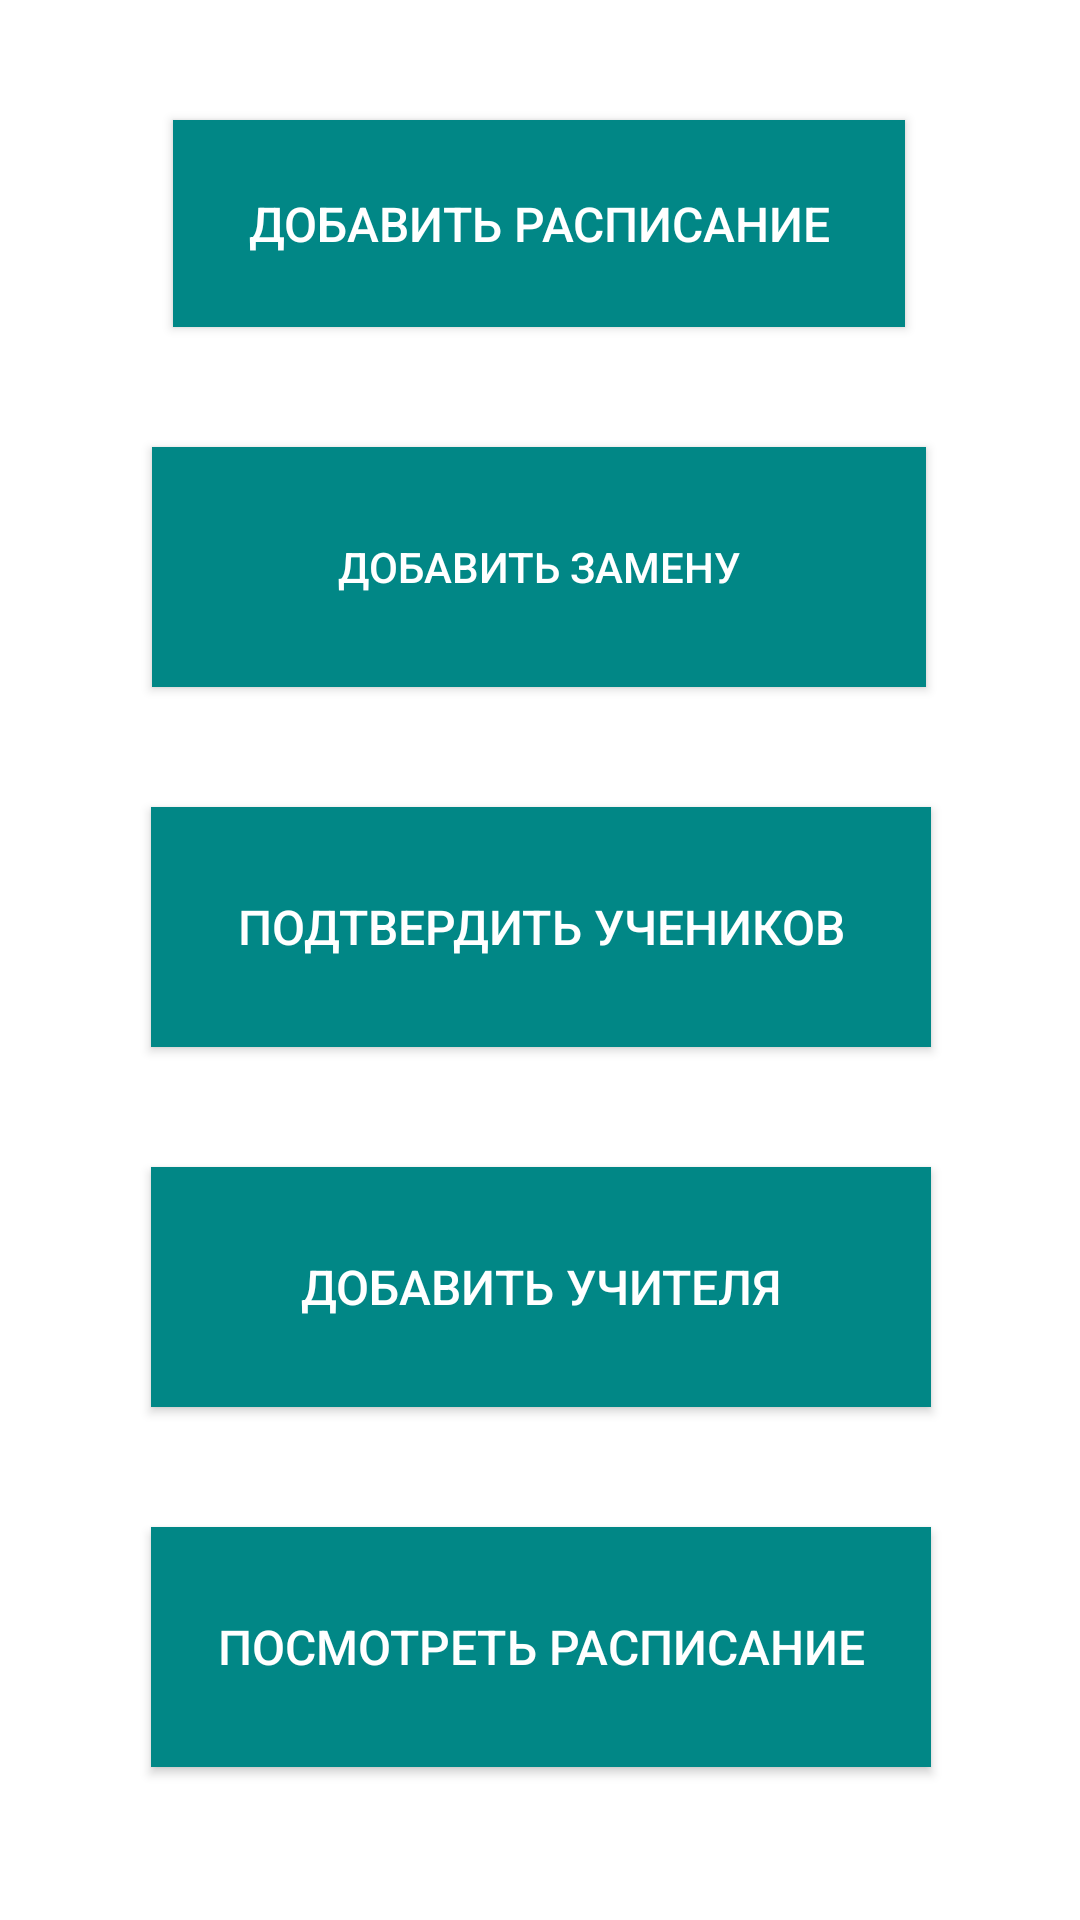

Produce the Android XML layout that renders to this screen, including the resource entries it uses.
<!-- AndroidManifest.xml: application theme Theme.AppRaspisanie.NoActionBar -->
<!-- res/layout/adminchose.xml -->
<?xml version="1.0" encoding="utf-8"?>
<androidx.constraintlayout.widget.ConstraintLayout xmlns:android="http://schemas.android.com/apk/res/android"
    xmlns:app="http://schemas.android.com/apk/res-auto"
    xmlns:tools="http://schemas.android.com/tools"
    android:layout_width="match_parent"
    android:layout_height="match_parent"
    android:background="@color/white">

    <Button
        android:id="@+id/button23"
        android:layout_width="260dp"
        android:layout_height="80dp"
        android:layout_marginTop="40dp"
        android:background="@color/teal_700"
        android:onClick="onClick6"
        android:text="Посмотреть расписание"
        android:textColor="#FFFFFF"
        android:textSize="16sp"
        app:layout_constraintEnd_toEndOf="parent"
        app:layout_constraintHorizontal_bias="0.503"
        app:layout_constraintStart_toStartOf="parent"
        app:layout_constraintTop_toBottomOf="@+id/button17" />

    <Button
        android:id="@+id/button22"
        android:layout_width="260dp"
        android:layout_height="80dp"
        android:layout_marginTop="40dp"
        android:background="@color/teal_700"
        android:onClick="onClick5"
        android:text="Посмотреть расписание"
        android:textColor="#FFFFFF"
        android:textSize="16sp"
        android:visibility="gone"
        app:layout_constraintEnd_toEndOf="parent"
        app:layout_constraintHorizontal_bias="0.503"
        app:layout_constraintStart_toStartOf="parent"
        app:layout_constraintTop_toBottomOf="@+id/button17" />

    <Button
        android:id="@+id/button4"
        android:layout_width="244dp"
        android:layout_height="69dp"
        android:layout_marginTop="40dp"
        android:background="@color/teal_700"
        android:onClick="onClick1"
        android:text="Добавить расписание"
        android:textColor="#FFFFFF"
        android:textSize="16sp"
        app:layout_constraintEnd_toEndOf="parent"
        app:layout_constraintHorizontal_bias="0.497"
        app:layout_constraintStart_toStartOf="parent"
        app:layout_constraintTop_toTopOf="parent" />

    <Button
        android:id="@+id/button5"
        android:layout_width="260dp"
        android:layout_height="80dp"
        android:layout_marginTop="40dp"
        android:background="@color/teal_700"
        android:onClick="onClick2"
        android:text="Подтвердить учеников"
        android:textColor="#FFFFFF"
        android:textSize="16sp"
        app:layout_constraintEnd_toEndOf="parent"
        app:layout_constraintHorizontal_bias="0.503"
        app:layout_constraintStart_toStartOf="parent"
        app:layout_constraintTop_toBottomOf="@+id/button13" />

    <Button
        android:id="@+id/button13"
        android:layout_width="258dp"
        android:layout_height="80dp"
        android:layout_marginTop="40dp"
        android:background="@color/teal_700"
        android:onClick="onClick3"
        android:text="Добавить замену"
        android:textColor="#FFFFFF"
        app:layout_constraintEnd_toEndOf="parent"
        app:layout_constraintHorizontal_bias="0.496"
        app:layout_constraintStart_toStartOf="parent"
        app:layout_constraintTop_toBottomOf="@+id/button4" />

    <Button
        android:id="@+id/button17"
        android:layout_width="260dp"
        android:layout_height="80dp"
        android:layout_marginTop="40dp"
        android:background="@color/teal_700"
        android:onClick="onClick4"
        android:text="Добавить учителя"
        android:textColor="#FFFFFF"
        android:textSize="16sp"
        app:layout_constraintEnd_toEndOf="parent"
        app:layout_constraintHorizontal_bias="0.503"
        app:layout_constraintStart_toStartOf="parent"
        app:layout_constraintTop_toBottomOf="@+id/button5" />

    <TextView
        android:id="@+id/textView34"
        android:layout_width="wrap_content"
        android:layout_height="wrap_content"
        android:background="@color/white"
        android:textColor="#000000"
        android:textSize="24sp"
        app:layout_constraintBottom_toBottomOf="@+id/button5"
        app:layout_constraintEnd_toEndOf="parent"
        app:layout_constraintHorizontal_bias="0.493"
        app:layout_constraintStart_toEndOf="@+id/button5"
        app:layout_constraintTop_toTopOf="@+id/button5" />

    <Button
        android:id="@+id/uncompleted"
        android:layout_width="wrap_content"
        android:layout_height="wrap_content"
        android:onClick="onClickUncompleted"
        android:text="В процессе"
        android:visibility="gone"
        app:layout_constraintBottom_toBottomOf="parent"
        app:layout_constraintEnd_toEndOf="parent"
        app:layout_constraintStart_toStartOf="parent"
        app:layout_constraintTop_toBottomOf="@+id/button23"
        app:layout_constraintVertical_bias="0.829" />

</androidx.constraintlayout.widget.ConstraintLayout>
<!-- resources referenced by this layout -->
<resources>
  <style name="Theme.AppRaspisanie.NoActionBar">
          <item name="windowActionBar">false</item>
          <item name="windowNoTitle">true</item>
      </style>
  <!-- not gathered from this repository: default colours our renderer supplied (Android Studio template values) -->
  <color name="teal_700">#FF018786</color>
  <color name="white">#FFFFFFFF</color>
</resources>
